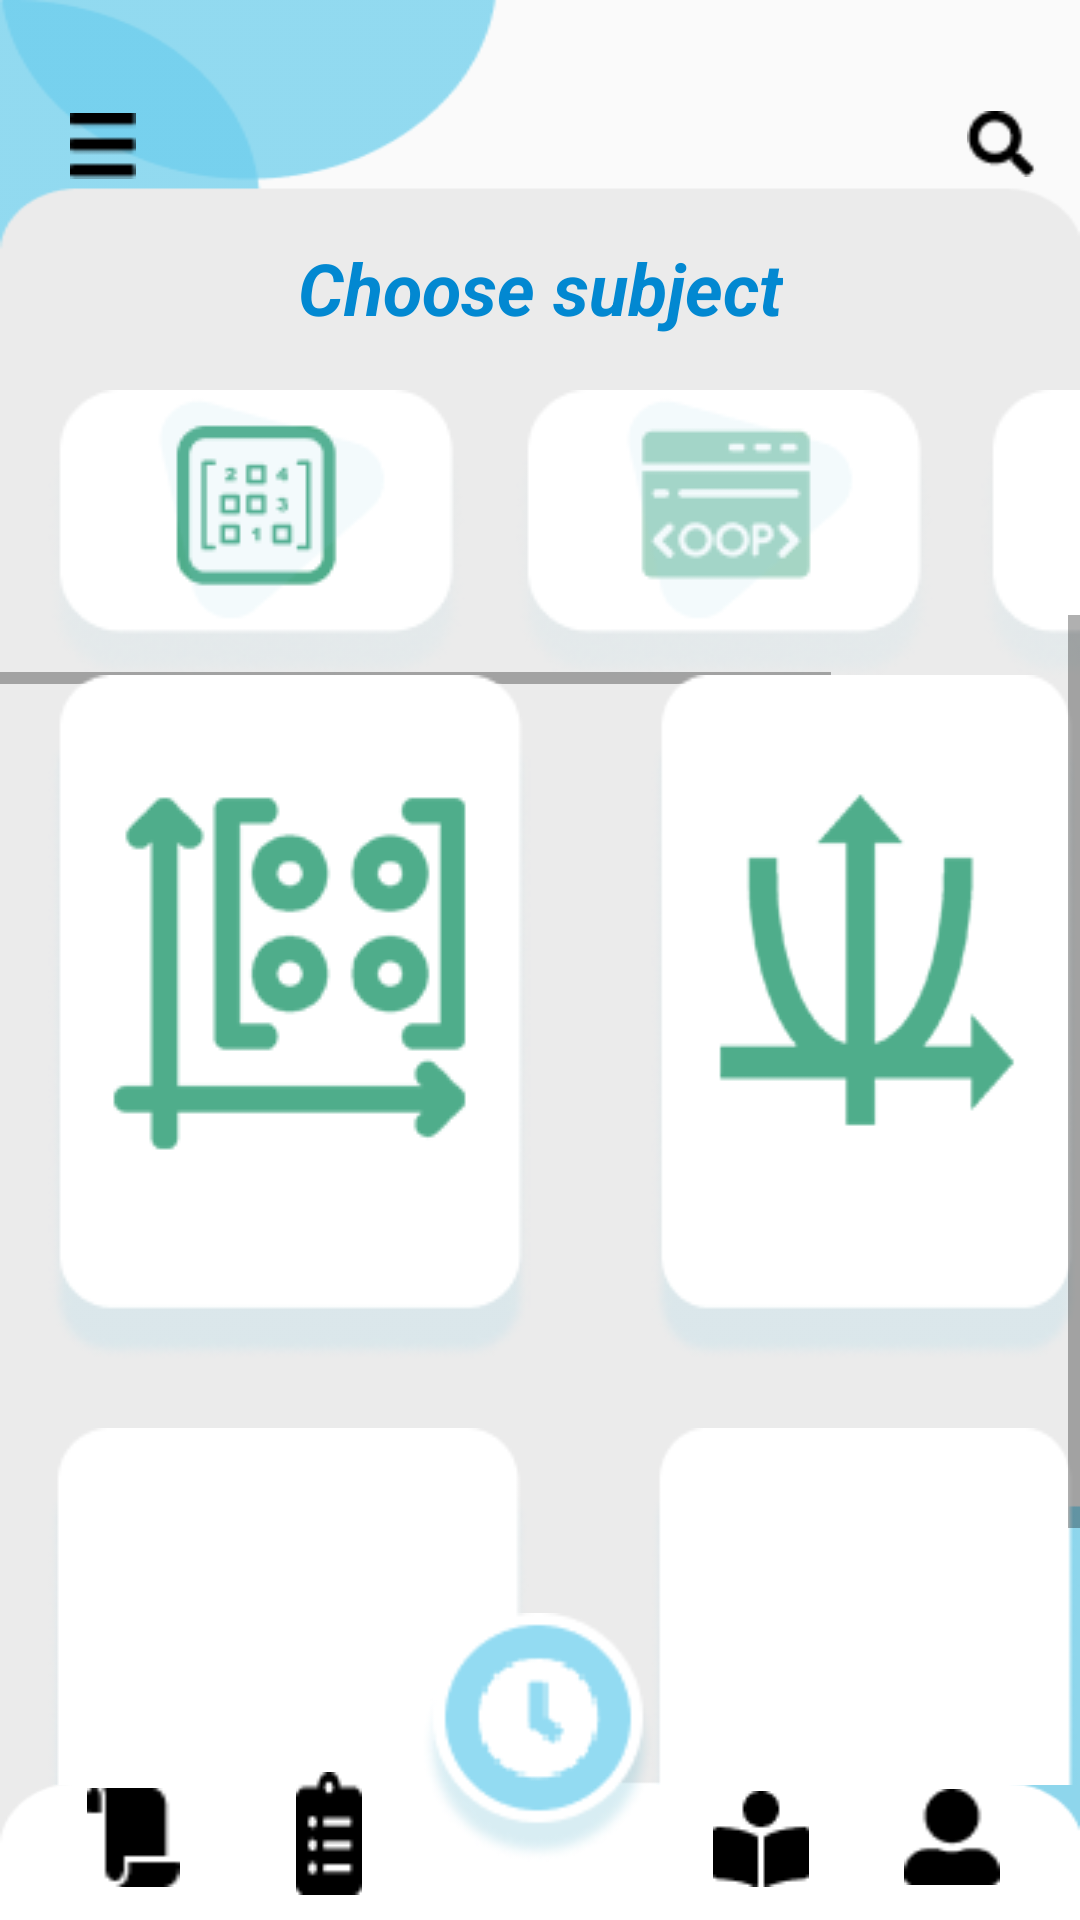

This screen was rendered from an Android layout file. Write that file and the resources it references.
<!-- AndroidManifest.xml: application theme Theme.MyApplication -->
<!-- res/layout/activity_home.xml -->
<?xml version="1.0" encoding="utf-8"?>
<androidx.constraintlayout.widget.ConstraintLayout
    xmlns:android="http://schemas.android.com/apk/res/android"
    xmlns:tools="http://schemas.android.com/tools"
    xmlns:app="http://schemas.android.com/apk/res-auto"
    android:layout_width="match_parent"
    android:layout_height="match_parent"
    tools:context=".HomeActivity"
    android:orientation="vertical"
    android:background="@drawable/shapeman">

    <TextView
        android:layout_width="wrap_content"
        android:layout_height="wrap_content"
        android:layout_marginTop="20dp"
        android:text="Choose subject"
        android:textColor="#0288D1"
        android:textSize="24sp"
        android:textStyle="bold|italic"
        app:layout_constraintEnd_toEndOf="parent"
        app:layout_constraintStart_toStartOf="parent"
        app:layout_constraintTop_toBottomOf="@+id/btn_menu" />

    
    <HorizontalScrollView

        android:id="@+id/horizontalScrollView"
        android:layout_width="match_parent"
        android:layout_height="wrap_content"
        android:fillViewport="true"
        app:layout_constraintBottom_toBottomOf="parent"
        app:layout_constraintTop_toTopOf="parent"
        app:layout_constraintVertical_bias="0.0"
        tools:layout_editor_absoluteX="-156dp">

        <LinearLayout
            android:layout_width="wrap_content"
            android:layout_height="wrap_content"
            android:layout_marginTop="130dp"
            android:orientation="horizontal">

            <Button
                android:id="@+id/btn_subject1"
                style="?android:attr/buttonBarButtonStyle"
                android:layout_width="wrap_content"
                android:layout_height="wrap_content"
                android:layout_marginStart="15dp"
                android:background="@drawable/linear_algebra"
                android:onClick="OnClick"
                tools:ignore="SpeakableTextPresentCheck,TouchTargetSizeCheck" />

            <Button
                android:id="@+id/btn_subject2"
                style="?android:attr/buttonBarButtonStyle"
                android:layout_width="wrap_content"
                android:layout_height="wrap_content"
                android:layout_marginStart="15dp"
                android:background="@drawable/oop"
                android:onClick="OnClick"
                tools:ignore="SpeakableTextPresentCheck,TouchTargetSizeCheck" />

            <Button
                android:id="@+id/btn_subject3"
                style="?android:attr/buttonBarButtonStyle"
                android:layout_width="wrap_content"
                android:layout_height="wrap_content"
                android:layout_marginStart="15dp"
                android:background="@drawable/logic_design"
                android:onClick="OnClick"
                tools:ignore="SpeakableTextPresentCheck,TouchTargetSizeCheck" />

        </LinearLayout>
    </HorizontalScrollView>

    
    <ScrollView
        android:layout_width="match_parent"
        android:layout_height="390dp"
        app:layout_constraintBottom_toTopOf="@+id/btn_timer"
        app:layout_constraintTop_toBottomOf="@+id/horizontalScrollView"
        app:layout_constraintVertical_bias="0.288"
        tools:layout_editor_absoluteX="0dp">

        <RelativeLayout
            android:id="@+id/startVertical"
            android:layout_width="match_parent"
            android:layout_height="wrap_content"
            android:orientation="vertical">

            <Button
                android:id="@+id/btn_calculator"
                android:layout_width="wrap_content"
                android:layout_height="wrap_content"
                android:layout_alignParentTop="true"
                android:layout_marginStart="16dp"

                android:layout_marginTop="20dp"
                android:background="@drawable/calculator"
                android:onClick="OnClick" />

            <Button
                android:id="@+id/btn_vectors"
                android:layout_width="wrap_content"
                android:layout_height="wrap_content"
                android:layout_marginStart="40dp"
                android:layout_marginTop="20dp"
                android:layout_toEndOf="@+id/btn_calculator"
                android:background="@drawable/vectors"
                android:onClick="OnClick"/>

            <Button
                android:id="@+id/btn_three"
                android:layout_width="wrap_content"
                android:layout_height="wrap_content"
                android:layout_below="@+id/btn_calculator"
                android:layout_marginStart="-162dp"
                android:layout_marginTop="22dp"
                android:layout_toEndOf="@+id/btn_calculator"
                android:background="@drawable/rectangle_tall" />

            <Button
                android:id="@+id/btn_four"
                android:layout_width="wrap_content"
                android:layout_height="wrap_content"
                android:layout_below="@+id/btn_vectors"
                android:layout_marginStart="40dp"
                android:layout_marginTop="22dp"
                android:layout_toEndOf="@+id/btn_three"
                android:background="@drawable/rectangle_tall"
                android:onClick="OnClick" />

        </RelativeLayout>


    </ScrollView>

    
    <Button
        android:id="@+id/btn_menu"
        android:layout_width="22dp"
        android:layout_height="22dp"
        android:background="@drawable/menu"
        app:layout_constraintBottom_toBottomOf="parent"
        app:layout_constraintEnd_toEndOf="parent"
        app:layout_constraintHorizontal_bias="0.069"
        app:layout_constraintStart_toStartOf="parent"
        app:layout_constraintTop_toTopOf="parent"
        app:layout_constraintVertical_bias="0.061"
        tools:ignore="SpeakableTextPresentCheck,TouchTargetSizeCheck" />

    <Button
        android:id="@+id/btn_search"
        android:layout_width="23dp"
        android:layout_height="22dp"
        android:background="@drawable/search"
        app:layout_constraintBottom_toBottomOf="parent"
        app:layout_constraintEnd_toEndOf="parent"
        app:layout_constraintHorizontal_bias="0.956"
        app:layout_constraintStart_toStartOf="parent"
        app:layout_constraintTop_toTopOf="parent"
        app:layout_constraintVertical_bias="0.06"
        tools:ignore="SpeakableTextPresentCheck,TouchTargetSizeCheck" />

    <Button
        android:id="@+id/btn_timer"
        android:layout_width="78dp"
        android:layout_height="83dp"
        android:background="@drawable/tomato_timer"
        app:layout_constraintBottom_toBottomOf="parent"
        app:layout_constraintEnd_toEndOf="parent"
        app:layout_constraintHorizontal_bias="0.498"
        app:layout_constraintStart_toStartOf="parent"
        app:layout_constraintTop_toTopOf="parent"
        app:layout_constraintVertical_bias="0.965"
        tools:ignore="SpeakableTextPresentCheck,TouchTargetSizeCheck" />

    <Button
        android:id="@+id/btn_account"
        android:layout_width="32dp"
        android:layout_height="32dp"
        android:background="@drawable/account"
        app:layout_constraintBottom_toBottomOf="parent"
        app:layout_constraintEnd_toEndOf="parent"
        app:layout_constraintHorizontal_bias="0.919"
        app:layout_constraintStart_toStartOf="parent"
        app:layout_constraintTop_toTopOf="parent"
        app:layout_constraintVertical_bias="0.981"
        tools:ignore="SpeakableTextPresentCheck,TouchTargetSizeCheck" />

    <Button
        android:id="@+id/btn_list"
        android:layout_width="22dp"
        android:layout_height="41dp"
        android:background="@drawable/list"
        app:layout_constraintBottom_toBottomOf="parent"
        app:layout_constraintEnd_toEndOf="parent"
        app:layout_constraintHorizontal_bias="0.292"
        app:layout_constraintStart_toStartOf="parent"
        app:layout_constraintTop_toTopOf="parent"
        app:layout_constraintVertical_bias="0.986"
        tools:ignore="SpeakableTextPresentCheck,TouchTargetSizeCheck" />

    <Button
        android:id="@+id/btn_quiz"
        android:layout_width="32dp"
        android:layout_height="32dp"
        android:background="@drawable/read"
        app:layout_constraintBottom_toBottomOf="parent"
        app:layout_constraintEnd_toEndOf="parent"
        app:layout_constraintHorizontal_bias="0.725"
        app:layout_constraintStart_toStartOf="parent"
        app:layout_constraintTop_toTopOf="parent"
        app:layout_constraintVertical_bias="0.982"
        tools:ignore="SpeakableTextPresentCheck,TouchTargetSizeCheck" />

    <Button
        android:id="@+id/message_list"
        android:layout_width="31dp"
        android:layout_height="33dp"
        android:background="@drawable/messagelist"
        app:layout_constraintBottom_toBottomOf="parent"
        app:layout_constraintEnd_toEndOf="parent"
        app:layout_constraintHorizontal_bias="0.088"
        app:layout_constraintStart_toStartOf="parent"
        app:layout_constraintTop_toTopOf="parent"
        app:layout_constraintVertical_bias="0.982"
        tools:ignore="SpeakableTextPresentCheck,TouchTargetSizeCheck" />




</androidx.constraintlayout.widget.ConstraintLayout>
<!-- resources referenced by this layout -->
<resources>
  <!-- drawable account: png bitmap (drawable, 426 bytes) -->
  <!-- drawable calculator: png bitmap (drawable, 13175 bytes) -->
  <!-- drawable linear_algebra: png bitmap (drawable, 9059 bytes) -->
  <!-- drawable list: png bitmap (drawable, 438 bytes) -->
  <!-- drawable logic_design: png bitmap (drawable, 9500 bytes) -->
  <!-- drawable menu: png bitmap (drawable, 196 bytes) -->
  <!-- drawable messagelist: png bitmap (drawable, 308 bytes) -->
  <!-- drawable oop: png bitmap (drawable, 8943 bytes) -->
  <!-- drawable read: png bitmap (drawable, 407 bytes) -->
  <!-- drawable rectangle_tall: png bitmap (drawable, 7231 bytes) -->
  <!-- drawable search: png bitmap (drawable, 380 bytes) -->
  <!-- drawable shapeman: png bitmap (drawable, 8032 bytes) -->
  <!-- drawable tomato_timer: png bitmap (drawable, 6867 bytes) -->
  <!-- drawable vectors: png bitmap (drawable, 11416 bytes) -->
  <style name="Theme.MyApplication" parent="Theme.AppCompat.DayNight.DarkActionBar">
          
          <item name="colorPrimary">@color/purple_500</item>
          <item name="colorPrimaryVariant">@color/purple_700</item>
          <item name="colorOnPrimary">@color/white</item>
          
          <item name="colorSecondary">@color/teal_200</item>
          <item name="colorSecondaryVariant">@color/teal_700</item>
          <item name="colorOnSecondary">@color/black</item>
          
          <item name="android:statusBarColor">@color/black</item>
          
      </style>
  <!-- not gathered from this repository: default colours our renderer supplied (Android Studio template values) -->
  <color name="purple_500">#FF6200EE</color>
  <color name="purple_700">#FF3700B3</color>
  <color name="teal_200">#FF03DAC5</color>
  <color name="teal_700">#FF018786</color>
  <color name="black">#FF000000</color>
  <color name="white">#FFFFFFFF</color>
</resources>
